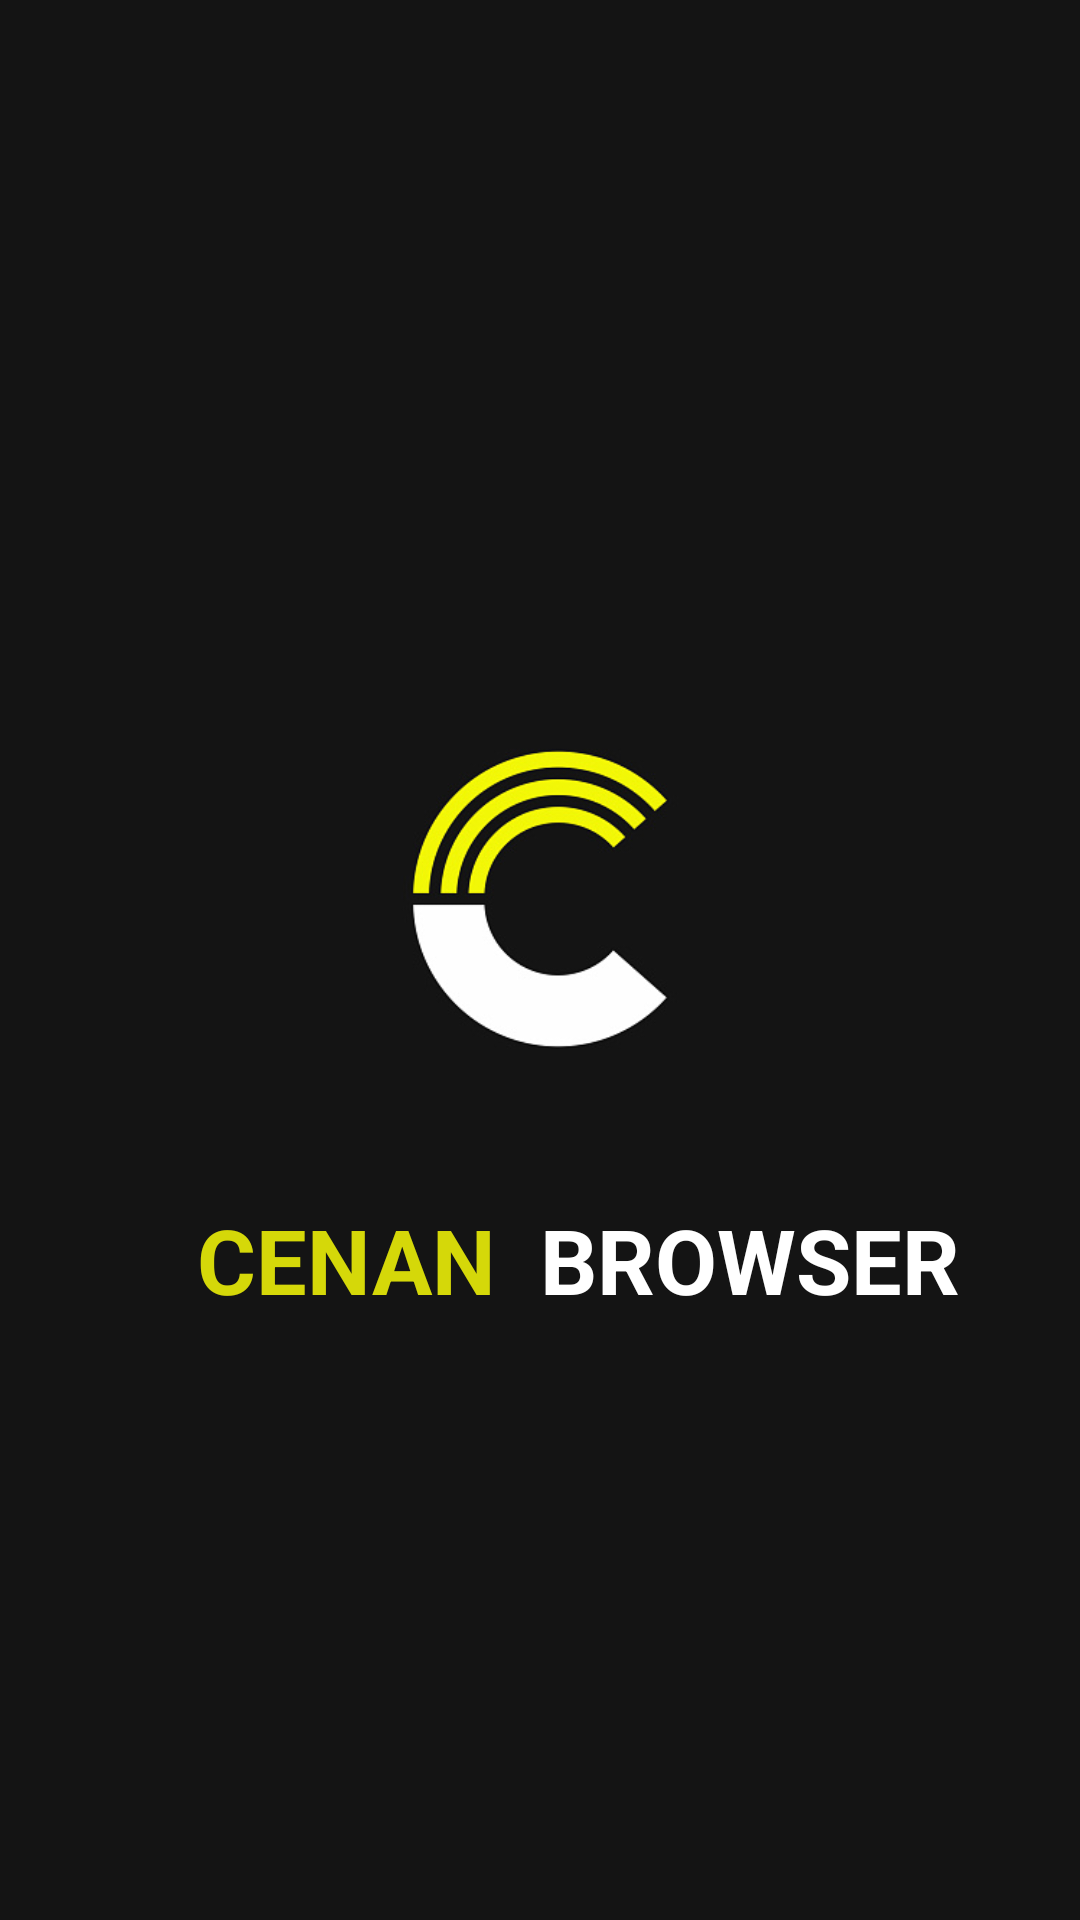

The Android layout XML behind this screen, and the referenced resources:
<!-- AndroidManifest.xml: application theme Theme.CenanBrowser -->
<!-- res/layout/activity_splash.xml -->
<?xml version="1.0" encoding="utf-8"?>
<LinearLayout xmlns:android="http://schemas.android.com/apk/res/android"
    xmlns:app="http://schemas.android.com/apk/res-auto"
    xmlns:tools="http://schemas.android.com/tools"
    android:layout_width="match_parent"
    android:layout_height="match_parent"
    android:orientation="vertical"
    android:gravity="center"
    android:background="@color/black2"
    tools:context=".SplashActivity">

    <ImageView

        android:layout_width="200dp"
        android:layout_height="200dp"
        android:background="@drawable/splash"/>

    <LinearLayout
        android:layout_width="match_parent"
        android:orientation="horizontal"
        android:layout_height="wrap_content">

        <TextView
            android:layout_width="match_parent"
            android:layout_height="wrap_content"
            android:layout_weight="1"
            android:textSize="30sp"
            android:gravity="right"
            android:textColor="@color/yellow"
            android:layout_marginRight="15dp"
            android:textStyle="bold"
            android:text="CENAN"/>
        <TextView
            android:layout_width="match_parent"
            android:layout_weight="1"
            android:layout_height="wrap_content"

            android:textStyle="bold"
            android:textColor="@color/white"
            android:textSize="30sp"
            android:text="BROWSER"/>


    </LinearLayout>


</LinearLayout>
<!-- resources referenced by this layout -->
<resources>
  <color name="black2">#141414</color>
      //3
  <color name="white">#FFFFFFFF</color>
  <color name="yellow">#D5D809</color>
  <!-- drawable splash: jpg bitmap (drawable, 27697 bytes) -->
  <style name="Theme.CenanBrowser" parent="Base.Theme.CenanBrowser" />
  <style name="Base.Theme.CenanBrowser" parent="Theme.Material3.DayNight.NoActionBar">
          
          
          <item name="colorPrimary">@color/black2</item>
          <item name="android:statusBarColor" tools:targetApi="l">?attr/colorPrimary</item>
      </style>
</resources>
